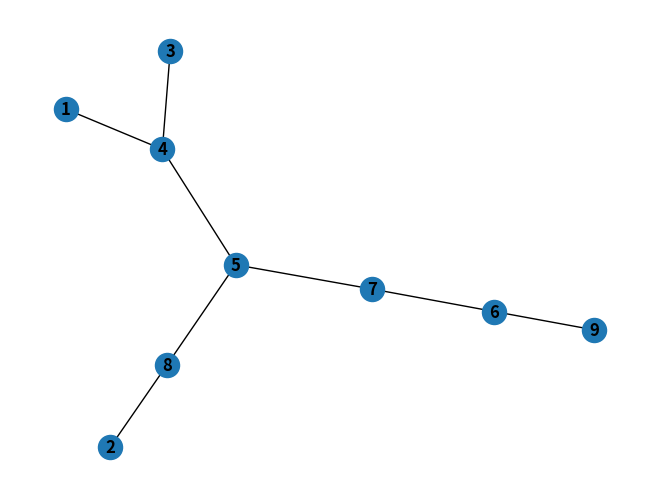

This chart was generated by the following Python code:
#https://likegeeks.com/depth-first-search-in-python/#Topological_sorting_using_Depth_First_Search
#Python offers a library to handle graphs called ‘networkx’.

#Constructing a graph in networkx
    #first create a graph object and then add all the nodes in the graph using the ‘add_node()’ method,
    # followed by defining all the edges between the nodes, using the ‘add_edge()’ method.
import networkx as nx
import matplotlib.pyplot as plt

G = nx.Graph() #create a graph
G.add_node(1) # add single node
G.add_node(2)
G.add_node(3)
G.add_node(4)
G.add_node(5)

G.add_nodes_from([6,7,8,9]) #add multiple nodes

#let’s define the edges between these nodes as shown in the figure.
# adding edges

G.add_edge(5,8)
G.add_edge(5,4)
G.add_edge(5,7)
G.add_edge(8,2)
G.add_edge(4,3)
G.add_edge(4,1)
G.add_edge(7,6)
G.add_edge(6,9)

#Graph traversal in networkx – DFS
dfs_output = list(nx.dfs_preorder_nodes(G, source=5))
print(dfs_output)
#Visualizing the graph in DFS using Matplotlib
nx.draw(G, with_labels=True, font_weight='bold')
plt.show()
